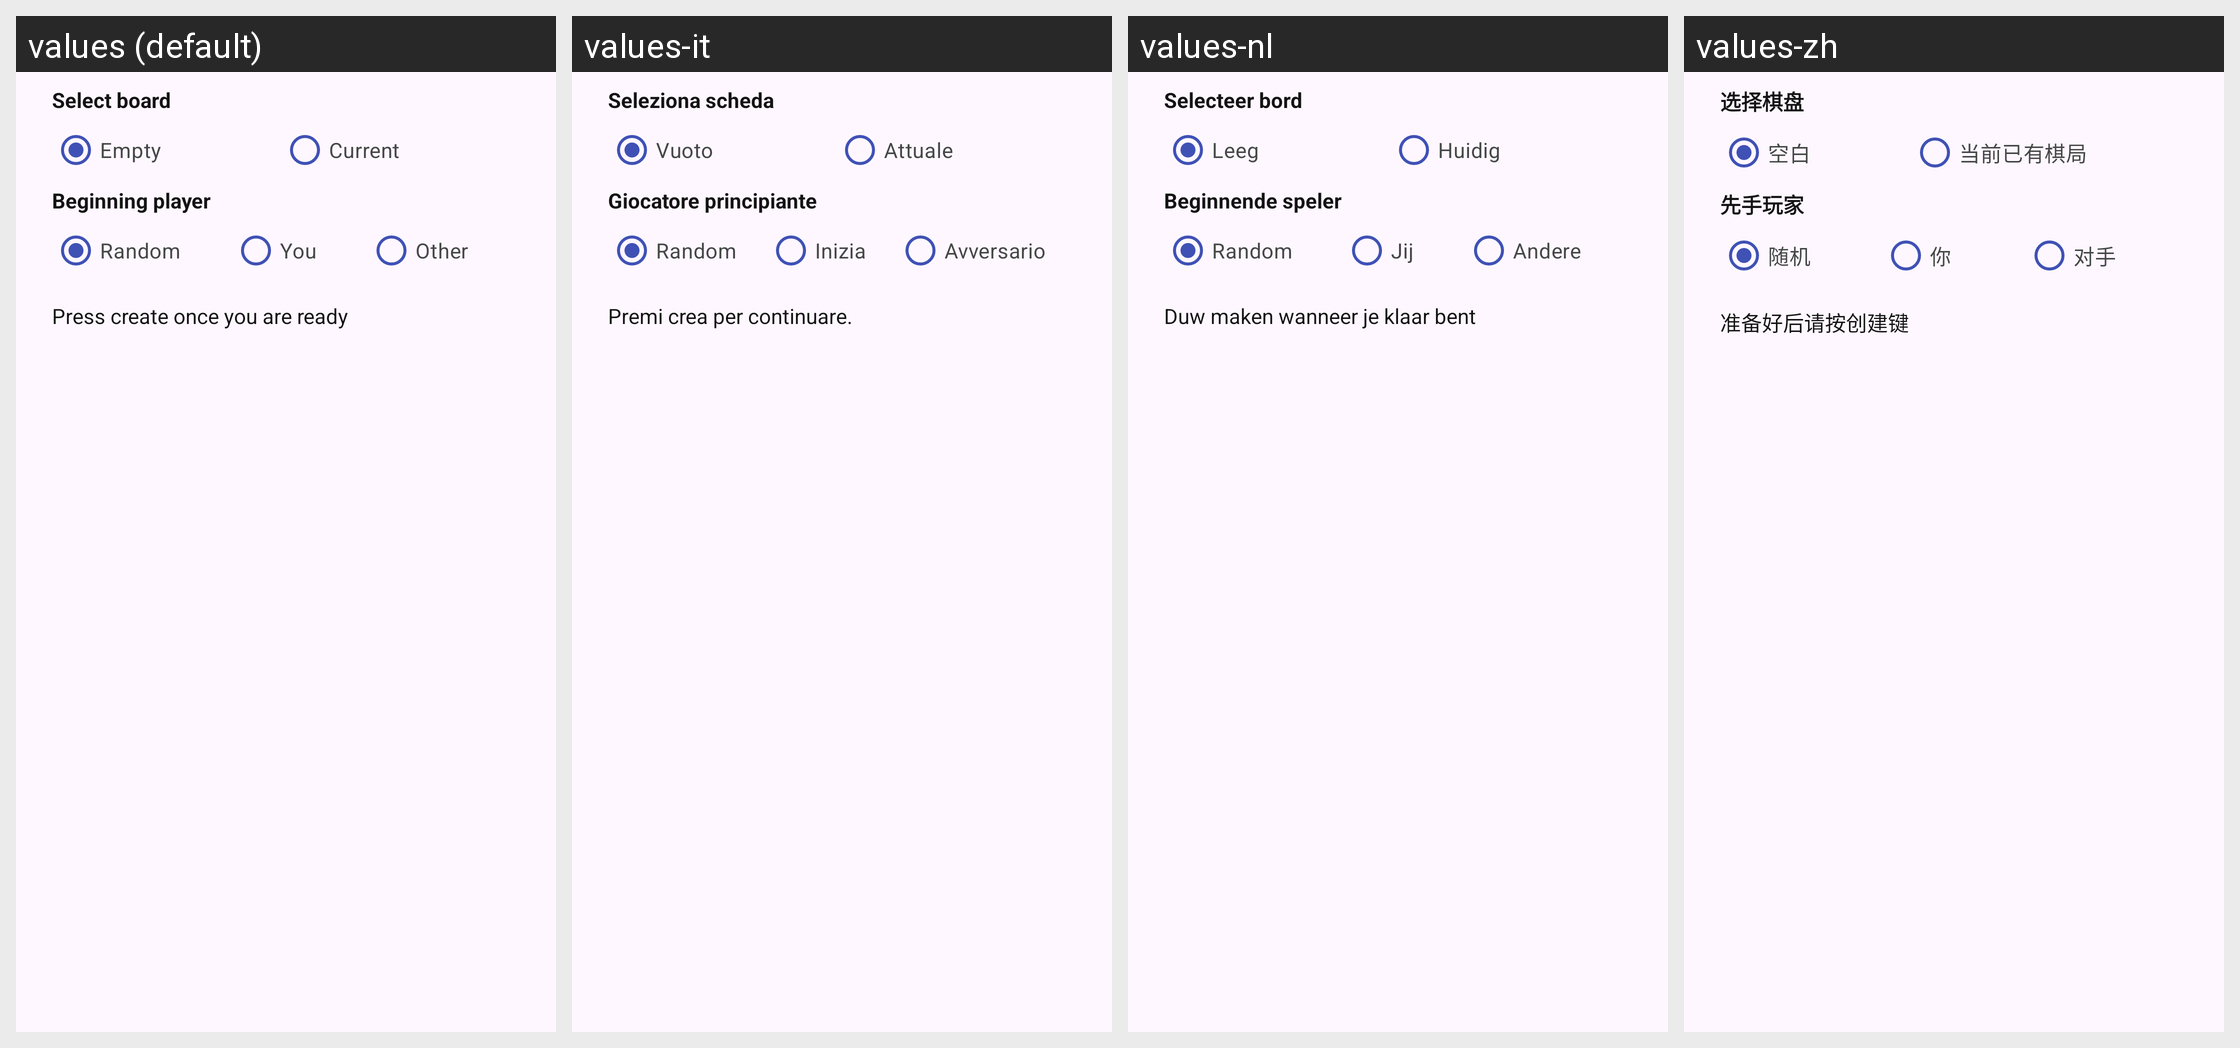

For this localized Android screen grid, give each drawn string resource with its value in every locale shown.
Android screen res/layout/dialog_body_online_host.xml rendered under 4 locales, left to right: values (default), values-it, values-nl, values-zh. Device: Nexus 5 (rendered at 1080×1920; each locale shown at half size, 540×960, under a caption strip naming it); theme AppTheme.NoActionBar.
Other locales in the repository, not shown: values-de, values-es, values-fr, values-in, values-ja, values-ko, values-pt, values-ru, values-th.
Strings drawn on this screen, with the default value and each locale's value (text and hints the layout hard-codes, and strings that could not be matched under every locale, appear in the picture but are not listed):

online_create_sel_board
  values: Select board
  values-it: Seleziona scheda
  values-nl: Selecteer bord
  values-zh: 选择棋盘

online_create_sel_board_new
  values: Empty
  values-it: Vuoto
  values-nl: Leeg
  values-zh: 空白

online_create_sel_board_current
  values: Current
  values-it: Attuale
  values-nl: Huidig
  values-zh: 当前已有棋局

dialog_start_player
  values: Beginning player
  values-it: Giocatore principiante
  values-nl: Beginnende speler
  values-zh: 先手玩家

dialog_start_random
  values: Random
  values-it: Random
  values-nl: Random
  values-zh: 随机

dialog_start_you
  values: You
  values-it: Inizia
  values-nl: Jij
  values-zh: 你

dialog_start_other
  values: Other
  values-it: Avversario
  values-nl: Andere
  values-zh: 对手

online_create_message_wait
  values: Press create once you are ready
  values-it: Premi crea per continuare.
  values-nl: Duw maken wanneer je klaar bent
  values-zh: 准备好后请按创建键
